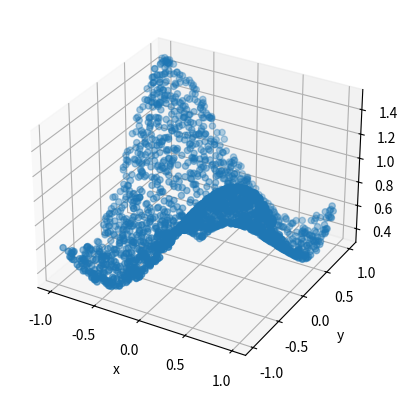

This figure's Python source:
import numpy as np
import matplotlib.pyplot as plt

def f(x,y):
    return np.sin(np.sqrt(x**2+y**2))+0.5*np.cos(2*x+2*y)

def CalculerAltitude(m):
    a = np.zeros(2000)
    for i in range(2000):
            a[i]= f(m[i][0],m[i][1])
    return a

# normalize data to [0,1]         
def normalize(X):
    X_norm = np.zeros(X.shape)
    for i in range(X.shape[1]):
        X_norm[:,i] = (X[:,i] - np.min(X[:,i])) / (np.max(X[:,i]) - np.min(X[:,i]))
    return X_norm

# normalize data to [-1,1]
def nor(x):
     return x / 5


#create random data in the range [-5,5] 
rng = np.random.default_rng()
data = rng.uniform(-5,5,(2000,2))


data_n = nor(data)
Z = CalculerAltitude(data_n)

fig = plt.figure()
ax = fig.add_subplot(projection='3d')

ax.scatter(data_n[:,0], data_n[:,1], Z)
ax.set_xlabel('x')
ax.set_ylabel('y')
ax.set_zlabel('Z')

plt.show()
